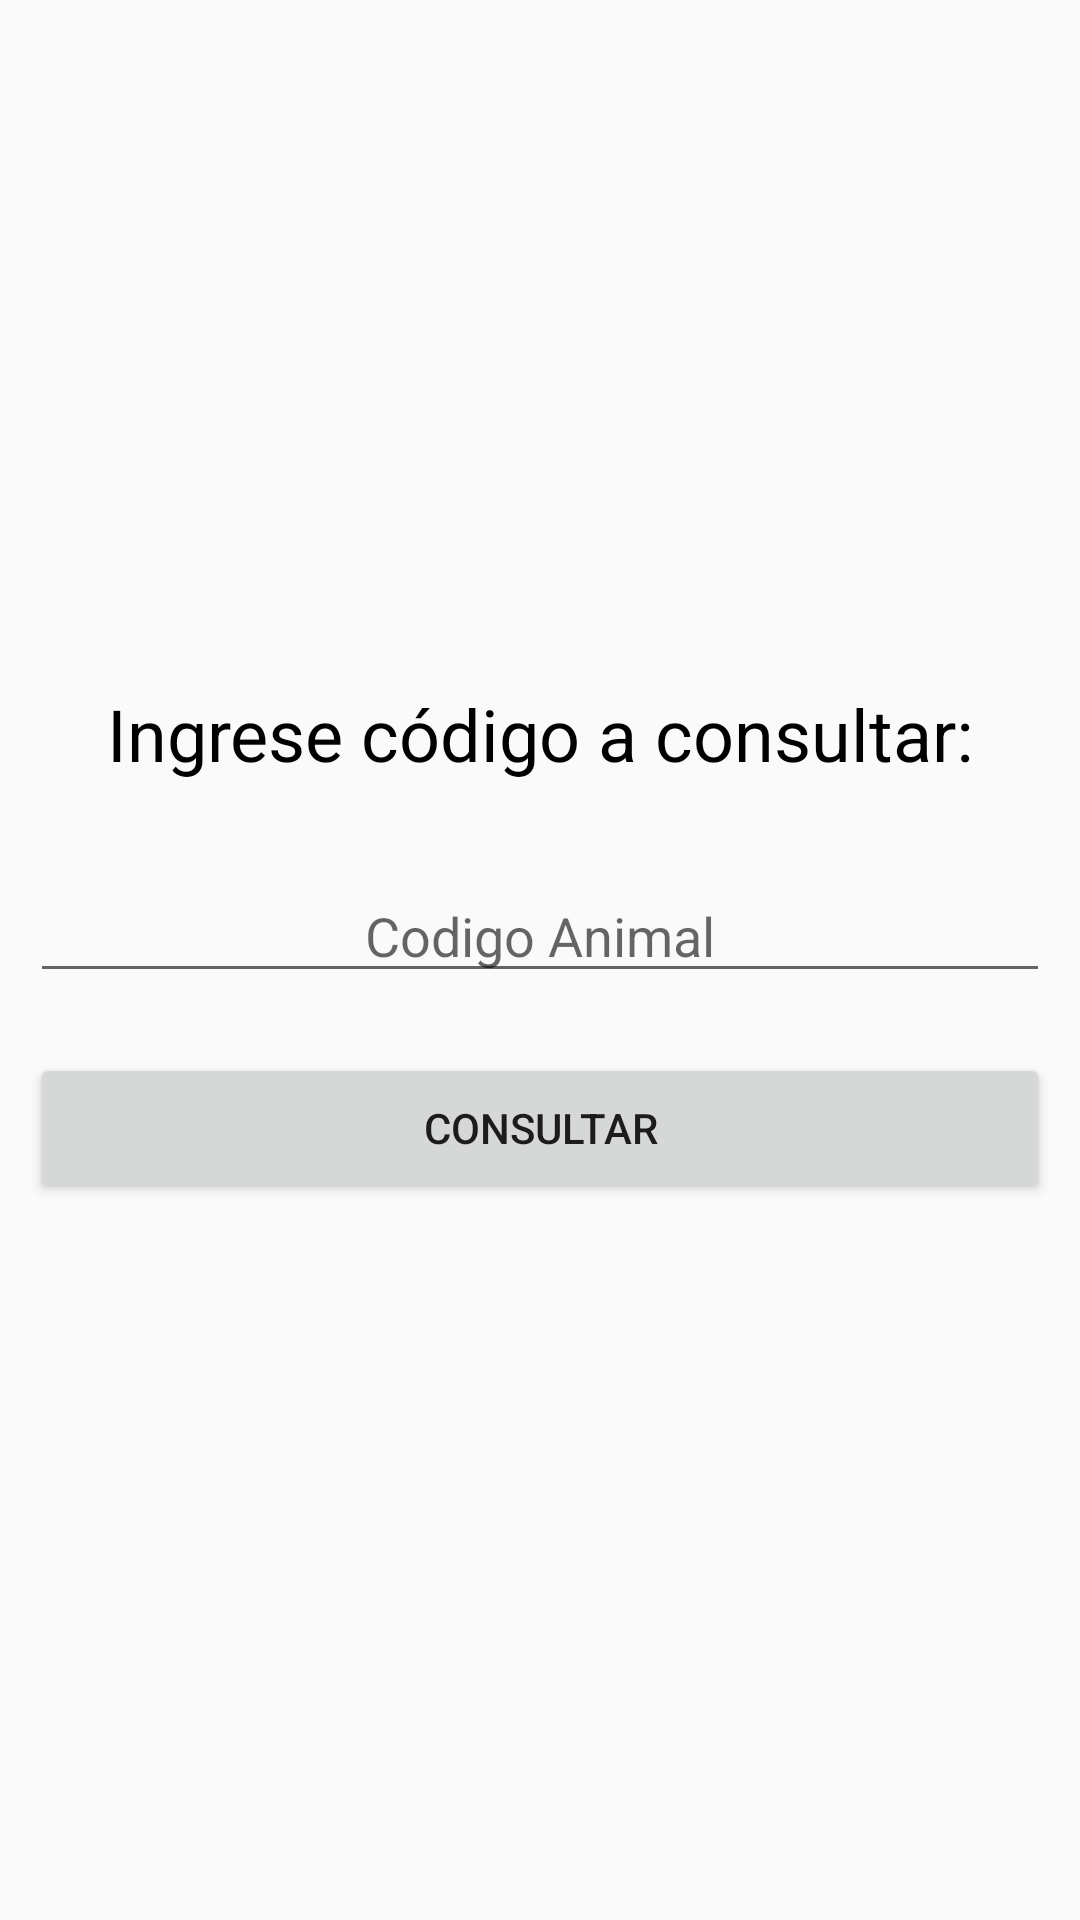

Android layout source for this screen:
<!-- AndroidManifest.xml: application theme AppTheme -->
<!-- res/layout/activity_into_code_leche.xml -->
<?xml version="1.0" encoding="utf-8"?>
<LinearLayout xmlns:android="http://schemas.android.com/apk/res/android"
    xmlns:app="http://schemas.android.com/apk/res-auto"
    xmlns:tools="http://schemas.android.com/tools"
    android:layout_width="match_parent"
    android:layout_height="match_parent"
    android:gravity="center"
    tools:context="domain.fincas.com.fincas.intoCodeLeche">

    <ScrollView
        android:layout_width="match_parent"
        android:layout_height="wrap_content">

        <LinearLayout
            android:layout_width="match_parent"
            android:layout_height="wrap_content"
            android:gravity="center"
            android:orientation="vertical"
            >

            <TextView
                android:id="@+id/textView6"
                android:layout_width="match_parent"
                android:layout_height="50dp"
                android:layout_margin="10dp"
                android:gravity="center"
                android:text="Ingrese código a consultar:"
                android:textColor="@android:color/background_dark"
                android:textSize="24dp" />

            <EditText
                android:id="@+id/cod85"
                android:layout_width="match_parent"
                android:layout_height="0dp"
                android:layout_gravity="center"
                android:layout_margin="10dp"
                android:layout_weight="1"
                android:ems="10"
                android:focusable="true"
                android:gravity="center"
                android:hint="Codigo Animal"
                android:inputType="date" />


            <LinearLayout
                android:layout_width="match_parent"
                android:layout_height="match_parent"
                android:orientation="horizontal"
                android:weightSum="1">

                <Button
                    android:id="@+id/consultar"
                    android:layout_width="match_parent"
                    android:layout_height="50dp"
                    android:layout_margin="10dp"
                    android:layout_gravity="center"
                    android:onClick="consul"
                    android:text="consultar" />


            </LinearLayout>

            <TextView
                android:id="@+id/read"
                android:layout_width="match_parent"
                android:layout_height="wrap_content"
                android:text=""
                android:scrollbars="vertical"
                android:textColor="@color/colorPrimary" />


        </LinearLayout>
    </ScrollView>

</LinearLayout>
<!-- resources referenced by this layout -->
<resources>
  <color name="colorPrimary">#000000</color>
  <style name="AppTheme" parent="Theme.AppCompat.Light.DarkActionBar">
          
          <item name="windowActionBar">false</item>
          <item name="windowNoTitle">true</item>
          
          <item name="colorPrimary">@color/colorPrimary</item>
          <item name="colorPrimaryDark">@color/colorPrimaryDark</item>
          <item name="colorAccent">@color/colorAccent</item>
      </style>
  <color name="colorPrimaryDark">#303F9F</color>
  <color name="colorAccent">#000d9e</color>
</resources>
